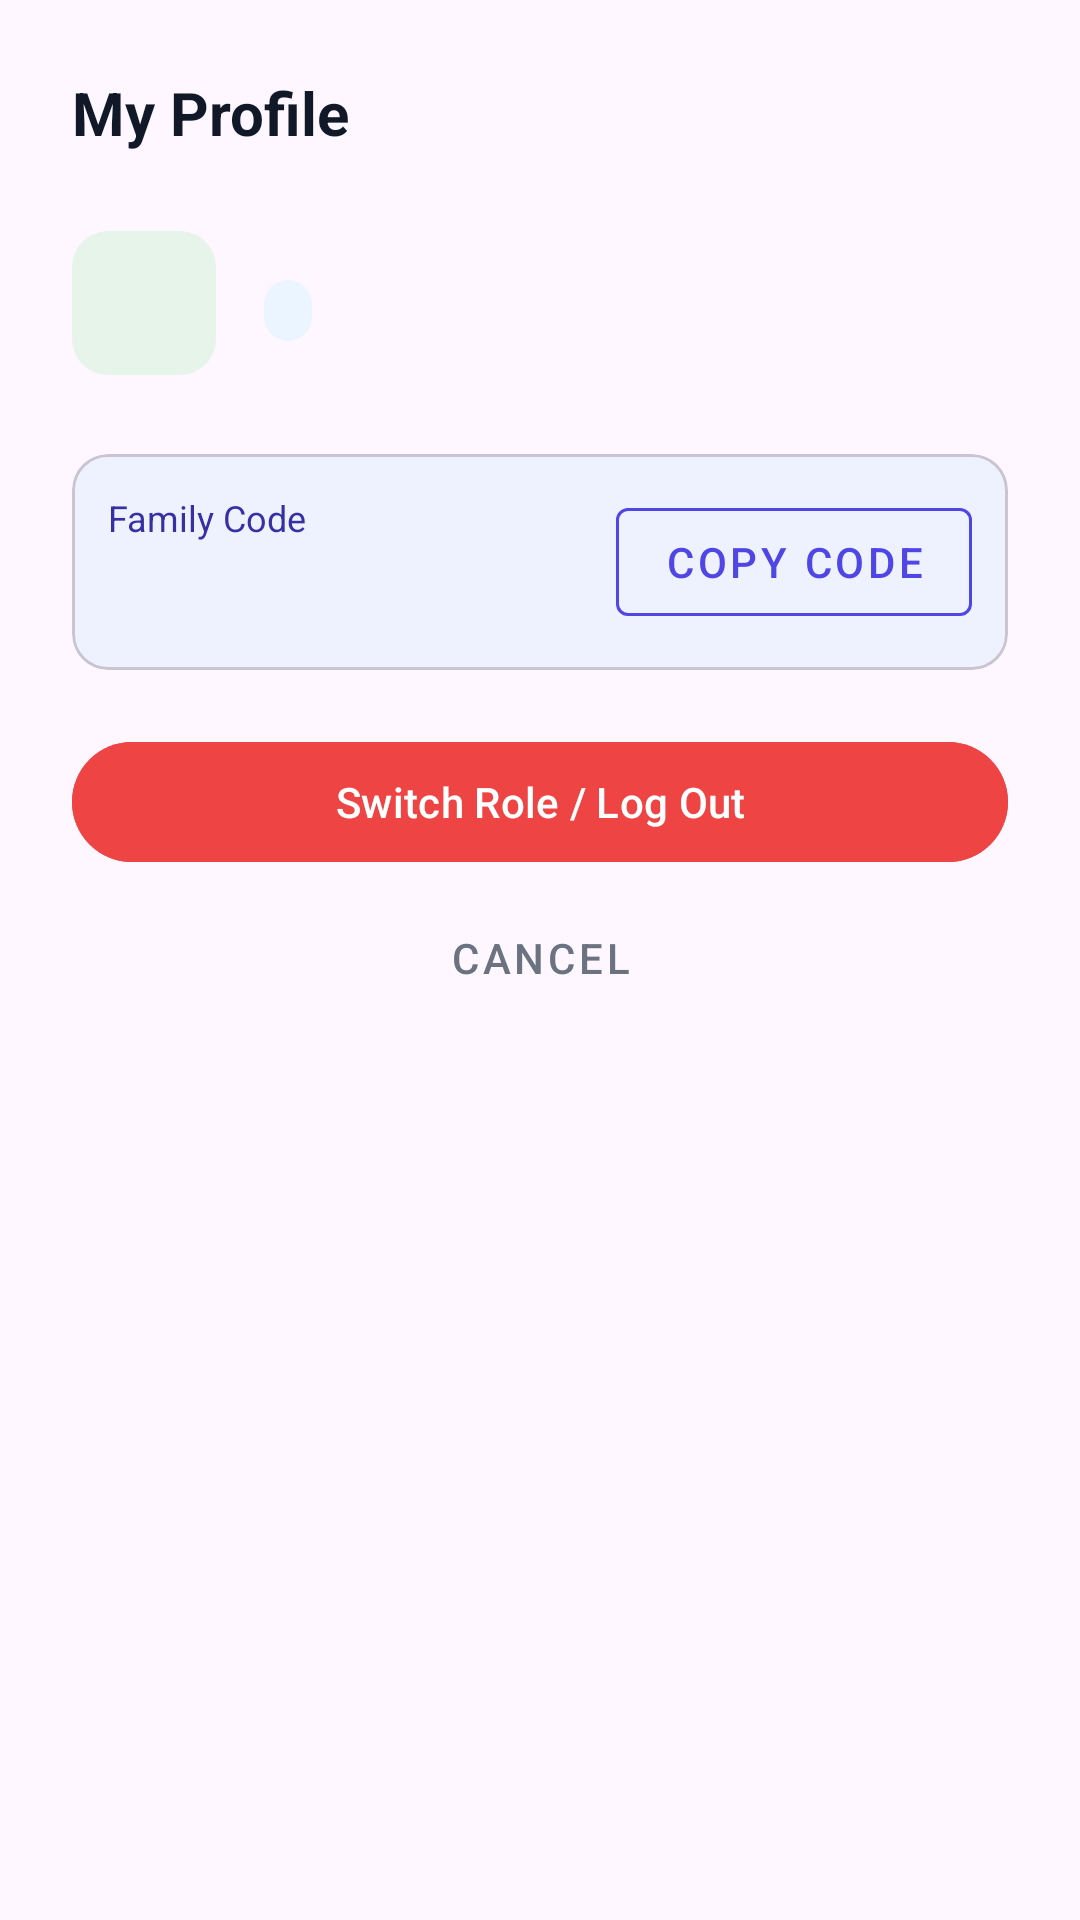

Produce the Android XML layout that renders to this screen, including the resource entries it uses.
<!-- AndroidManifest.xml: application theme Theme.Koin -->
<!-- res/layout/dialog_profile.xml -->
<?xml version="1.0" encoding="utf-8"?>
<LinearLayout xmlns:android="http://schemas.android.com/apk/res/android"
    xmlns:app="http://schemas.android.com/apk/res-auto"
    xmlns:tools="http://schemas.android.com/tools"
    android:layout_width="match_parent"
    android:layout_height="wrap_content"
    android:orientation="vertical"
    android:padding="24dp">

    <TextView
        android:id="@+id/tvProfileTitle"
        android:layout_width="wrap_content"
        android:layout_height="wrap_content"
        android:text="@string/profile_title"
        android:textColor="@color/text_primary"
        android:textSize="20sp"
        android:textStyle="bold" />

    <LinearLayout
        android:layout_width="match_parent"
        android:layout_height="wrap_content"
        android:layout_marginTop="16dp"
        android:gravity="center_vertical"
        android:orientation="horizontal">

        <ImageView
            android:layout_width="48dp"
            android:layout_height="48dp"
            android:background="@drawable/bg_tier_excellent"
            android:contentDescription="@string/action_profile"
            android:padding="10dp"
            android:src="@drawable/ic_account"
            app:tint="@color/primary" />

        <LinearLayout
            android:layout_width="0dp"
            android:layout_height="wrap_content"
            android:layout_marginStart="16dp"
            android:layout_weight="1"
            android:orientation="vertical">

            <TextView
                android:id="@+id/tvProfileName"
                android:layout_width="wrap_content"
                android:layout_height="wrap_content"
                android:textColor="@color/text_primary"
                android:textSize="18sp"
                android:textStyle="bold"
                tools:text="User Name" />

            <TextView
                android:id="@+id/tvProfileRole"
                android:layout_width="wrap_content"
                android:layout_height="wrap_content"
                android:layout_marginTop="2dp"
                android:background="@drawable/bg_tier_good"
                android:paddingHorizontal="8dp"
                android:paddingVertical="2dp"
                android:textColor="@color/tier_good"
                android:textSize="12sp"
                android:textStyle="bold"
                tools:text="Parent" />

            <TextView
                android:id="@+id/tvProfileDetails"
                android:layout_width="wrap_content"
                android:layout_height="wrap_content"
                android:layout_marginTop="4dp"
                android:textColor="@color/text_secondary"
                android:textSize="13sp"
                tools:text="user@example.com" />

        </LinearLayout>

    </LinearLayout>

    
    <com.google.android.material.card.MaterialCardView
        android:id="@+id/cardDialogFamilyCode"
        android:layout_width="match_parent"
        android:layout_height="wrap_content"
        android:layout_marginTop="16dp"
        app:cardBackgroundColor="@color/primary_light"
        app:cardCornerRadius="12dp"
        app:cardElevation="0dp">

        <LinearLayout
            android:layout_width="match_parent"
            android:layout_height="wrap_content"
            android:gravity="center_vertical"
            android:orientation="horizontal"
            android:padding="12dp">

            <LinearLayout
                android:layout_width="0dp"
                android:layout_height="wrap_content"
                android:layout_weight="1"
                android:orientation="vertical">

                <TextView
                    android:layout_width="wrap_content"
                    android:layout_height="wrap_content"
                    android:text="@string/profile_family_code"
                    android:textColor="@color/primary_dark"
                    android:textSize="12sp" />

                <TextView
                    android:id="@+id/tvProfileFamilyCode"
                    android:layout_width="wrap_content"
                    android:layout_height="wrap_content"
                    android:textColor="@color/primary"
                    android:textSize="22sp"
                    android:textStyle="bold"
                    tools:text="123456" />

            </LinearLayout>

            <com.google.android.material.button.MaterialButton
                android:id="@+id/btnCopyCodeInDialog"
                style="@style/Widget.MaterialComponents.Button.OutlinedButton"
                android:layout_width="wrap_content"
                android:layout_height="wrap_content"
                android:text="@string/btn_copy_code"
                android:textColor="@color/primary"
                app:strokeColor="@color/primary" />

        </LinearLayout>

    </com.google.android.material.card.MaterialCardView>

    <com.google.android.material.button.MaterialButton
        android:id="@+id/btnSwitchRole"
        android:layout_width="match_parent"
        android:layout_height="wrap_content"
        android:layout_marginTop="20dp"
        android:backgroundTint="@color/tier_poor"
        android:text="@string/btn_switch_role"
        android:textColor="@color/white"
        app:icon="@drawable/ic_logout"
        app:iconTint="@color/white" />

    <com.google.android.material.button.MaterialButton
        android:id="@+id/btnCloseProfile"
        style="@style/Widget.MaterialComponents.Button.TextButton"
        android:layout_width="match_parent"
        android:layout_height="wrap_content"
        android:layout_marginTop="4dp"
        android:text="@android:string/cancel"
        android:textColor="@color/text_secondary" />

</LinearLayout>
<!-- resources referenced by this layout -->
<resources>
  <color name="primary">#4F46E5</color>
  <color name="primary_dark">#3730A3</color>
  <color name="primary_light">#EEF2FF</color>
  <color name="text_primary">#111827</color>
  <color name="text_secondary">#6B7280</color>
  <color name="tier_good">#3B82F6</color>
  <color name="tier_poor">#EF4444</color>
  <color name="white">#FFFFFFFF</color>
  <!-- drawable bg_tier_excellent (drawable) -->
  <?xml version="1.0" encoding="utf-8"?>
  <shape xmlns:android="http://schemas.android.com/apk/res/android">
      <solid android:color="@color/tier_excellent_bg" />
      <corners android:radius="12dp" />
  </shape>
  <!-- drawable bg_tier_good (drawable) -->
  <?xml version="1.0" encoding="utf-8"?>
  <shape xmlns:android="http://schemas.android.com/apk/res/android">
      <solid android:color="@color/tier_good_bg" />
      <corners android:radius="12dp" />
  </shape>
  <string name="action_profile">Profile &amp; Account</string>
  <string name="btn_copy_code">Copy Code</string>
  <string name="btn_switch_role">Switch Role / Log Out</string>
  <string name="profile_family_code">Family Code</string>
  <string name="profile_title">My Profile</string>
  <style name="Theme.Koin" parent="Base.Theme.Koin" />
  <color name="tier_excellent_bg">#E6F4EA</color>
  <color name="tier_good_bg">#EBF5FF</color>
  <style name="Base.Theme.Koin" parent="Theme.Material3.DayNight.NoActionBar">
          
          <item name="colorPrimary">@color/primary</item>
      </style>
</resources>
